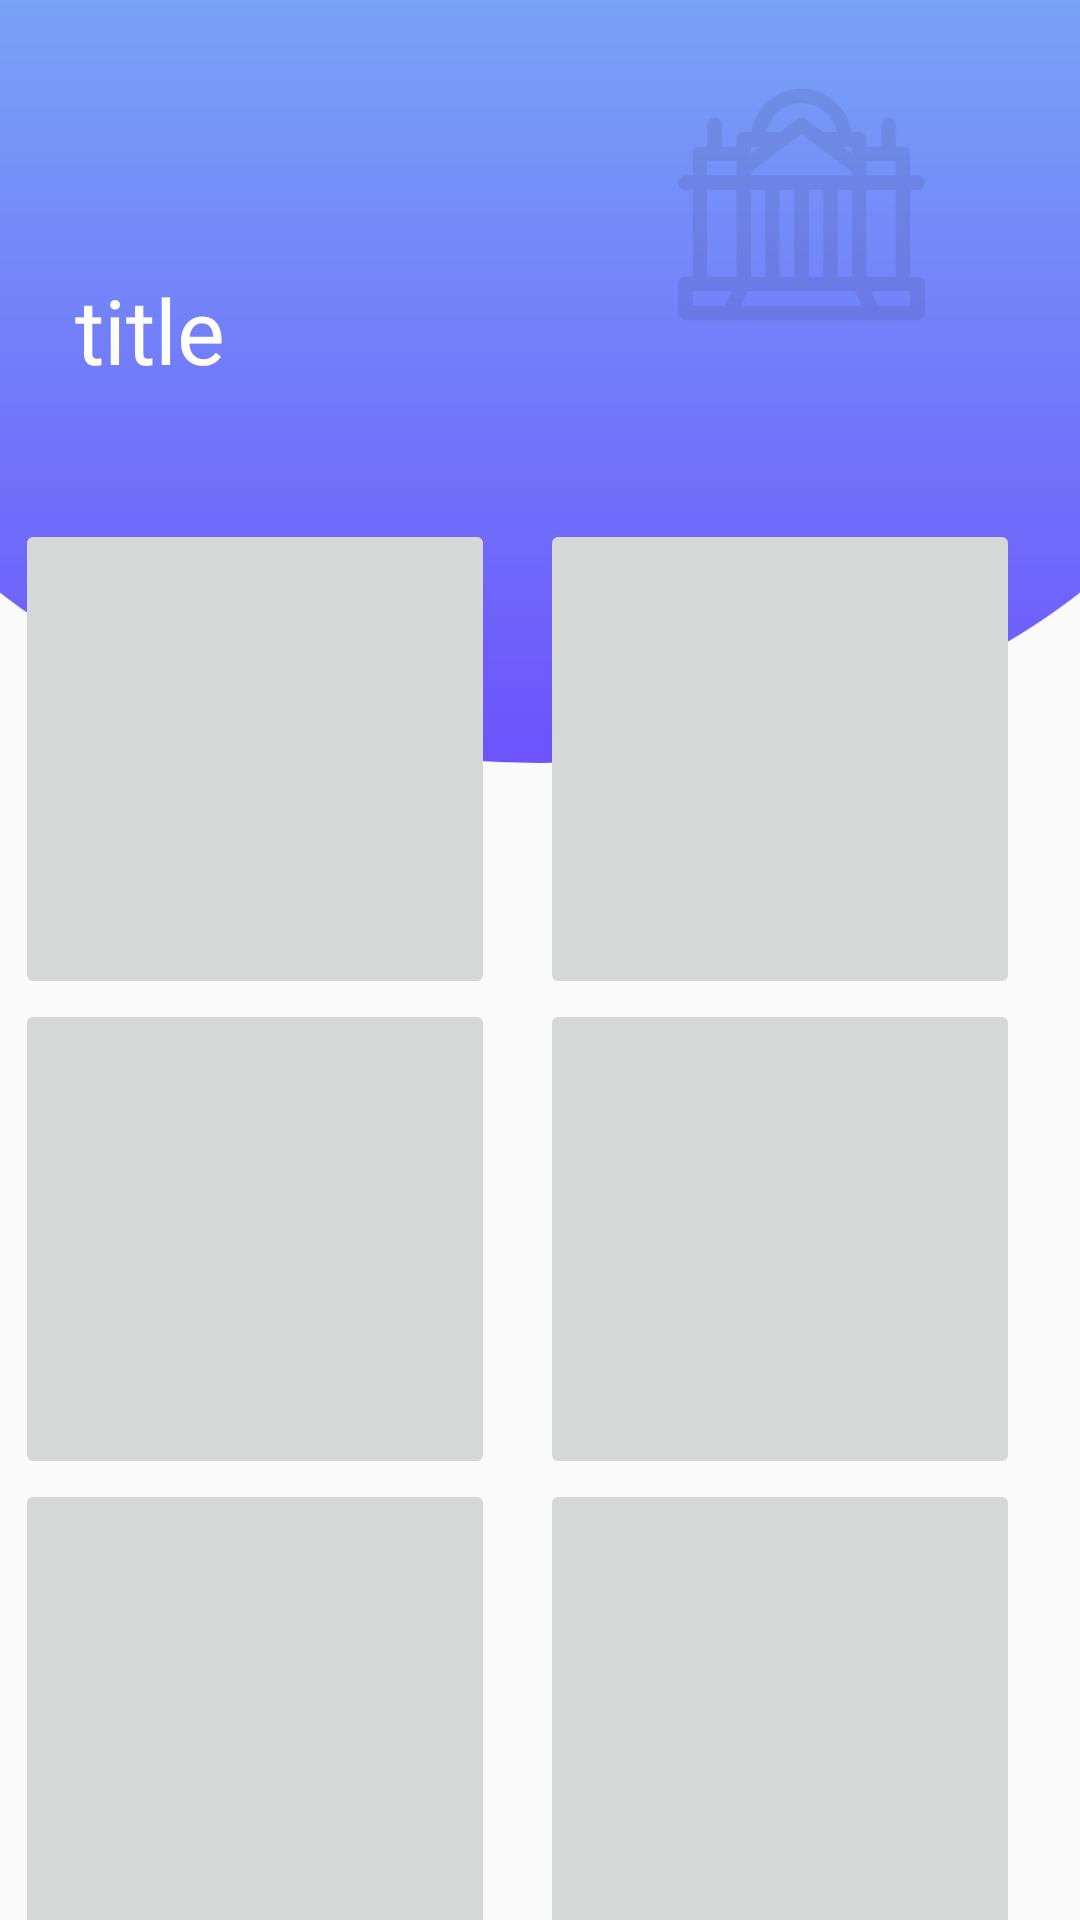

Write the Android layout XML for this screen, with the resource values it uses.
<!-- AndroidManifest.xml: application theme AppTheme -->
<!-- res/layout/politics_topic.xml -->
<?xml version="1.0" encoding="utf-8"?>
<LinearLayout xmlns:android="http://schemas.android.com/apk/res/android"
    android:layout_width="match_parent"
    android:layout_height="match_parent"
    android:orientation="vertical">


    <ImageView
        android:id="@+id/imageView1"
        android:layout_width="514dp"
        android:layout_height="354dp"
        android:layout_gravity="center"
        android:layout_marginTop="-100dp"
        android:src="@drawable/group1_2" />

    <TextView
        android:id="@+id/TextView1"
        android:layout_width="350dp"
        android:layout_height="50dp"
        android:layout_marginTop="-165dp"
        android:textColor="#FFFFFF"
        android:textSize="30dp"
        android:text="title"
        android:layout_marginLeft="25dp" />

    <TableLayout
        android:layout_width="350dp"
        android:layout_height="490dp"
        android:layout_gravity="center"
        android:layout_marginTop="100px">

        <TableRow>

            <ImageButton
                android:id="@+id/button1"
                android:layout_width="160dp"
                android:layout_height="160dp"
                android:layout_marginRight="15px"
                android:scaleType="fitCenter" />

            <ImageButton
                android:id="@+id/button2"
                android:layout_width="160dp"
                android:layout_height="160dp"
                android:layout_marginLeft="30px"
                android:scaleType="fitCenter" />

        </TableRow>

        <TableRow>

            <ImageButton
                android:id="@+id/button3"
                android:layout_width="160dp"
                android:layout_height="160dp"
                android:layout_marginRight="15px"
                android:scaleType="fitCenter" />

            <ImageButton
                android:id="@+id/button4"
                android:layout_width="160dp"
                android:layout_height="160dp"
                android:layout_marginLeft="30px"
                android:scaleType="fitCenter" />

        </TableRow>

        <TableRow>

            <ImageButton
                android:id="@+id/button5"
                android:layout_width="160dp"
                android:layout_height="160dp"
                android:layout_marginRight="15px"
                android:scaleType="fitCenter" />

            <ImageButton
                android:id="@+id/button6"
                android:layout_width="160dp"
                android:layout_height="160dp"
                android:layout_marginLeft="30px"
                android:scaleType="fitCenter" />

        </TableRow>


    </TableLayout>


</LinearLayout>
<!-- resources referenced by this layout -->
<resources>
  <!-- drawable group1_2: png bitmap (drawable, 86876 bytes) -->
  <style name="AppTheme" parent="Theme.AppCompat.Light.DarkActionBar">
          
          <item name="colorPrimary">@color/colorPrimary</item>
          <item name="colorPrimaryDark">@color/colorPrimaryDark</item>
          <item name="colorAccent">@color/colorAccent</item>
          
          <item name="windowActionBar">false</item>
          <item name="windowNoTitle">true</item>
      </style>
  <!-- not gathered from this repository: default colours our renderer supplied (Android Studio template values) -->
  <color name="colorPrimary">#FF6200EE</color>
  <color name="colorPrimaryDark">#FF3700B3</color>
  <color name="colorAccent">#FF03DAC5</color>
</resources>
